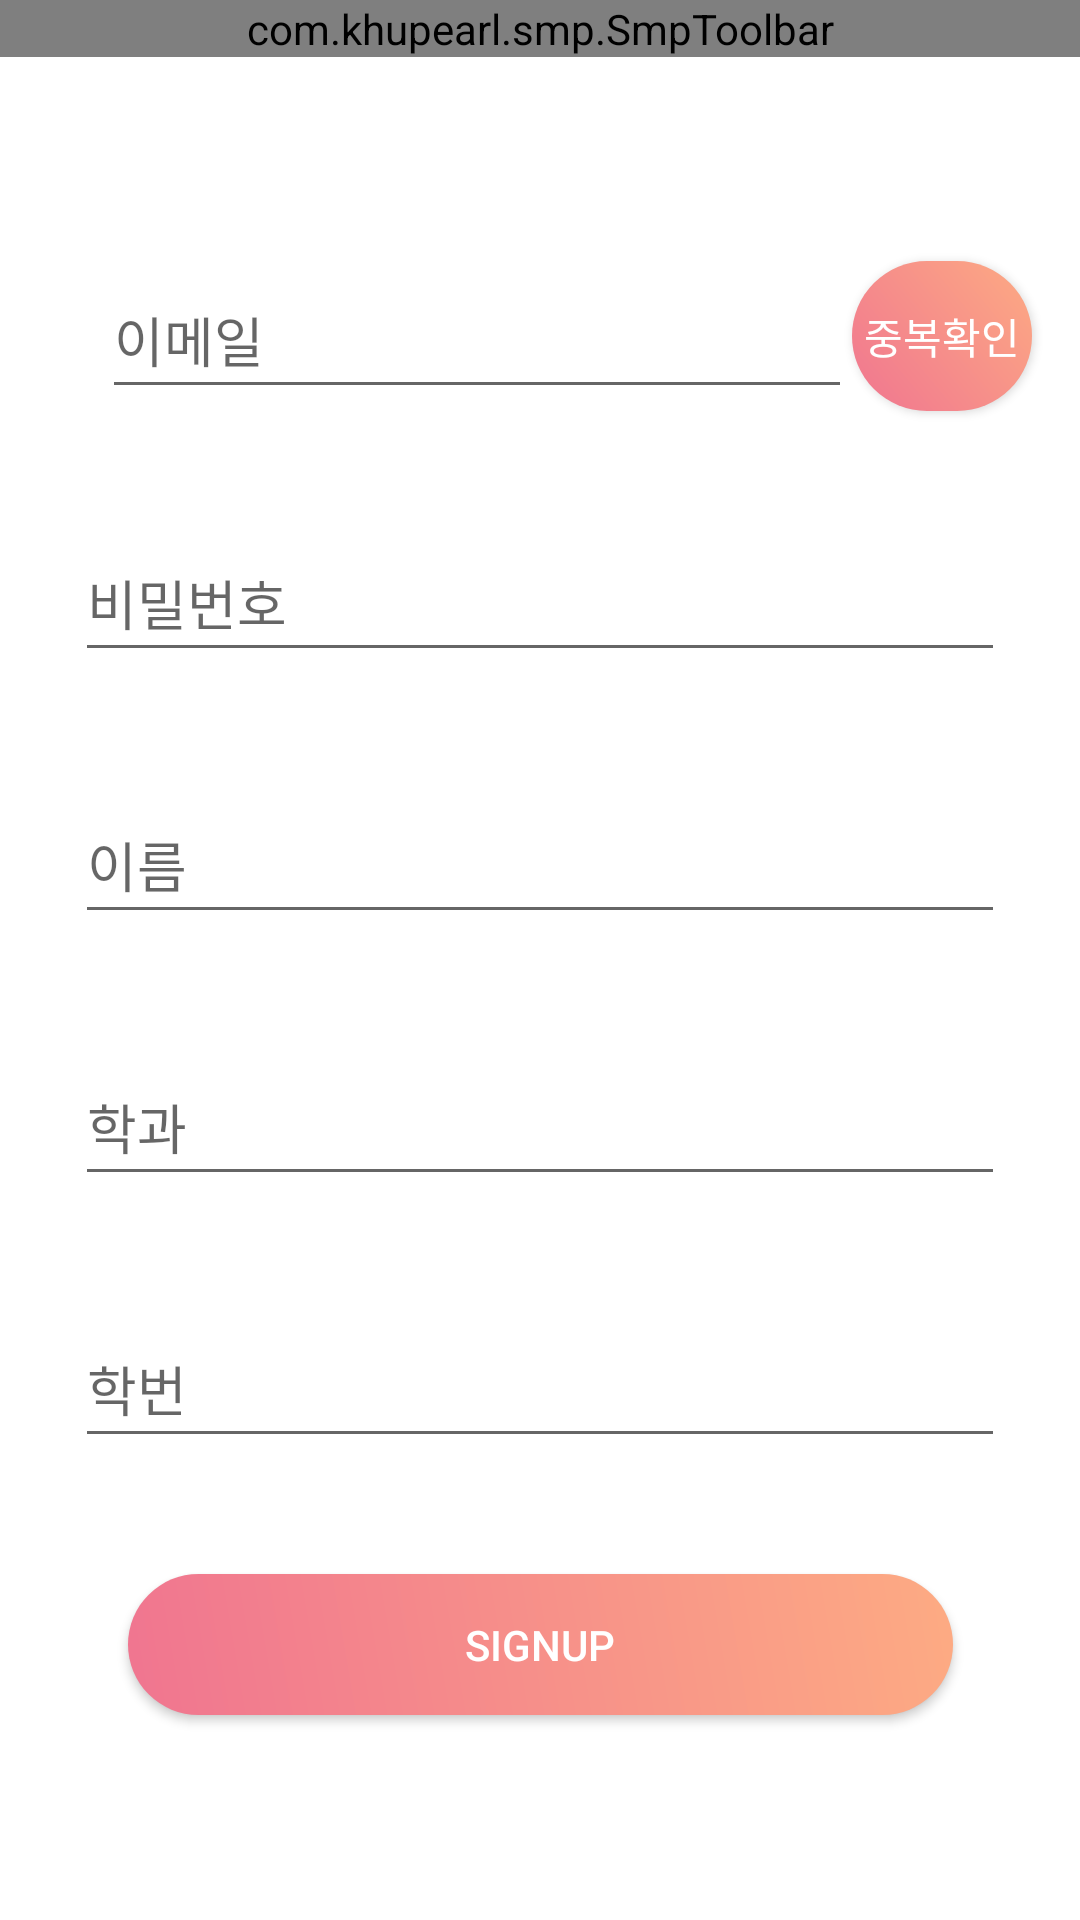

Write the Android layout XML for this screen, with the resource values it uses.
<!-- AndroidManifest.xml: application theme AppTheme -->
<!-- res/layout/activity_signup_mentee.xml -->
<?xml version="1.0" encoding="utf-8"?>
<androidx.constraintlayout.widget.ConstraintLayout
    xmlns:android="http://schemas.android.com/apk/res/android"
    xmlns:app="http://schemas.android.com/apk/res-auto"
    xmlns:tools="http://schemas.android.com/tools"
    android:background="@color/white"
    android:layout_width="match_parent"
    android:layout_height="match_parent">

    <com.khupearl.smp.SmpToolbar
        android:id="@+id/menteesignupToolbar"
        android:layout_width="match_parent"
        android:layout_height="wrap_content"
        app:layout_constraintEnd_toEndOf="parent"
        app:layout_constraintStart_toStartOf="parent"
        app:layout_constraintTop_toTopOf="parent" />


    <EditText
        android:id="@+id/editTextTextEmailAddress_menteesignup"
        android:layout_width="250dp"
        android:layout_height="49dp"
        android:layout_marginTop="30dp"
        android:ems="10"
        android:hint="이메일"
        android:inputType="textEmailAddress"
        app:layout_constraintBottom_toTopOf="@+id/editTextTextPassword_menteesignup"
        app:layout_constraintEnd_toEndOf="parent"
        app:layout_constraintHorizontal_bias="0.31"
        app:layout_constraintStart_toStartOf="parent"
        app:layout_constraintTop_toBottomOf="@+id/menteesignupToolbar" />

    <EditText
        android:id="@+id/editTextTextPassword_menteesignup"
        android:layout_width="310dp"
        android:layout_height="49dp"
        android:ems="10"
        android:hint="비밀번호"
        android:inputType="textPassword"
        app:layout_constraintBottom_toTopOf="@+id/editTextName_menteesignup"
        app:layout_constraintEnd_toEndOf="parent"
        app:layout_constraintHorizontal_bias="0.5"
        app:layout_constraintStart_toStartOf="parent"
        app:layout_constraintTop_toBottomOf="@+id/editTextTextEmailAddress_menteesignup" />


    <Button
        android:id="@+id/mentee_id_check_button"
        android:layout_width="60dp"
        android:layout_height="50dp"

        android:background="@drawable/bg_listitem"
        android:text="중복확인"
        android:textColor="@color/white"
        app:layout_constraintBottom_toBottomOf="@+id/editTextTextEmailAddress_menteesignup"
        app:layout_constraintEnd_toEndOf="parent"
        app:layout_constraintHorizontal_bias="0.0"
        app:layout_constraintStart_toEndOf="@+id/editTextTextEmailAddress_menteesignup"
        app:layout_constraintTop_toTopOf="@+id/editTextTextEmailAddress_menteesignup"
        app:layout_constraintVertical_bias="0.5" />

    <EditText
        android:id="@+id/editTextName_menteesignup"
        android:layout_width="310dp"
        android:layout_height="49dp"
        android:ems="10"
        android:hint="이름"
        android:inputType="text"
        app:layout_constraintBottom_toTopOf="@+id/editTextMajor_menteesignup"
        app:layout_constraintEnd_toEndOf="parent"
        app:layout_constraintStart_toStartOf="parent"
        app:layout_constraintTop_toBottomOf="@+id/editTextTextPassword_menteesignup" />

    <EditText
        android:id="@+id/editTextMajor_menteesignup"
        android:layout_width="310dp"
        android:layout_height="49dp"
        android:ems="10"
        android:hint="학과"
        android:inputType="text"
        app:layout_constraintBottom_toTopOf="@+id/editTextID_menteesignup"
        app:layout_constraintEnd_toEndOf="parent"
        app:layout_constraintHorizontal_bias="0.5"
        app:layout_constraintStart_toStartOf="parent"
        app:layout_constraintTop_toBottomOf="@+id/editTextName_menteesignup" />

    <EditText
        android:id="@+id/editTextID_menteesignup"
        android:layout_width="310dp"
        android:layout_height="49dp"
        android:ems="10"
        android:hint="학번"
        android:inputType="text"
        app:layout_constraintBottom_toTopOf="@+id/menteesignup_confirm_button"
        app:layout_constraintEnd_toEndOf="parent"
        app:layout_constraintStart_toStartOf="parent"
        app:layout_constraintTop_toBottomOf="@+id/editTextMajor_menteesignup" />

    <Button
        android:id="@+id/menteesignup_confirm_button"
        android:layout_width="275dp"
        android:layout_height="47dp"
        android:layout_marginBottom="30dp"
        android:background="@drawable/bg_listitem"
        android:text="Signup"
        android:textColor="@color/white"
        app:layout_constraintBottom_toBottomOf="parent"
        app:layout_constraintEnd_toEndOf="parent"
        app:layout_constraintHorizontal_bias="0.5"
        app:layout_constraintStart_toStartOf="parent"
        app:layout_constraintTop_toBottomOf="@+id/editTextID_menteesignup" />


</androidx.constraintlayout.widget.ConstraintLayout>
<!-- resources referenced by this layout -->
<resources>
  <color name="white">#ffffff</color>
  <!-- drawable bg_listitem (drawable) -->
  <?xml version="1.0" encoding="utf-8"?>
  <shape android:shape="rectangle"
      xmlns:android="http://schemas.android.com/apk/res/android">
      <gradient
          android:startColor="#f07590"
          android:endColor="#fdab83"
          android:angle="45"
          android:type="linear"/>
      <corners android:radius="27dp"/>
  </shape>
  <style name="AppTheme" parent="Theme.AppCompat.Light.DarkActionBar">
          
          <item name="colorPrimary">@color/colorPrimary</item>
          <item name="colorPrimaryDark">@color/colorPrimaryDark</item>
          <item name="colorAccent">@color/colorAccent</item>
          <item name="windowActionBar">false</item>
          <item name="windowNoTitle">true</item>
      </style>
  <color name="colorPrimary">#f07590</color>
  <color name="colorPrimaryDark">#f07590</color>
  <color name="colorAccent">#fdab83</color>
</resources>
